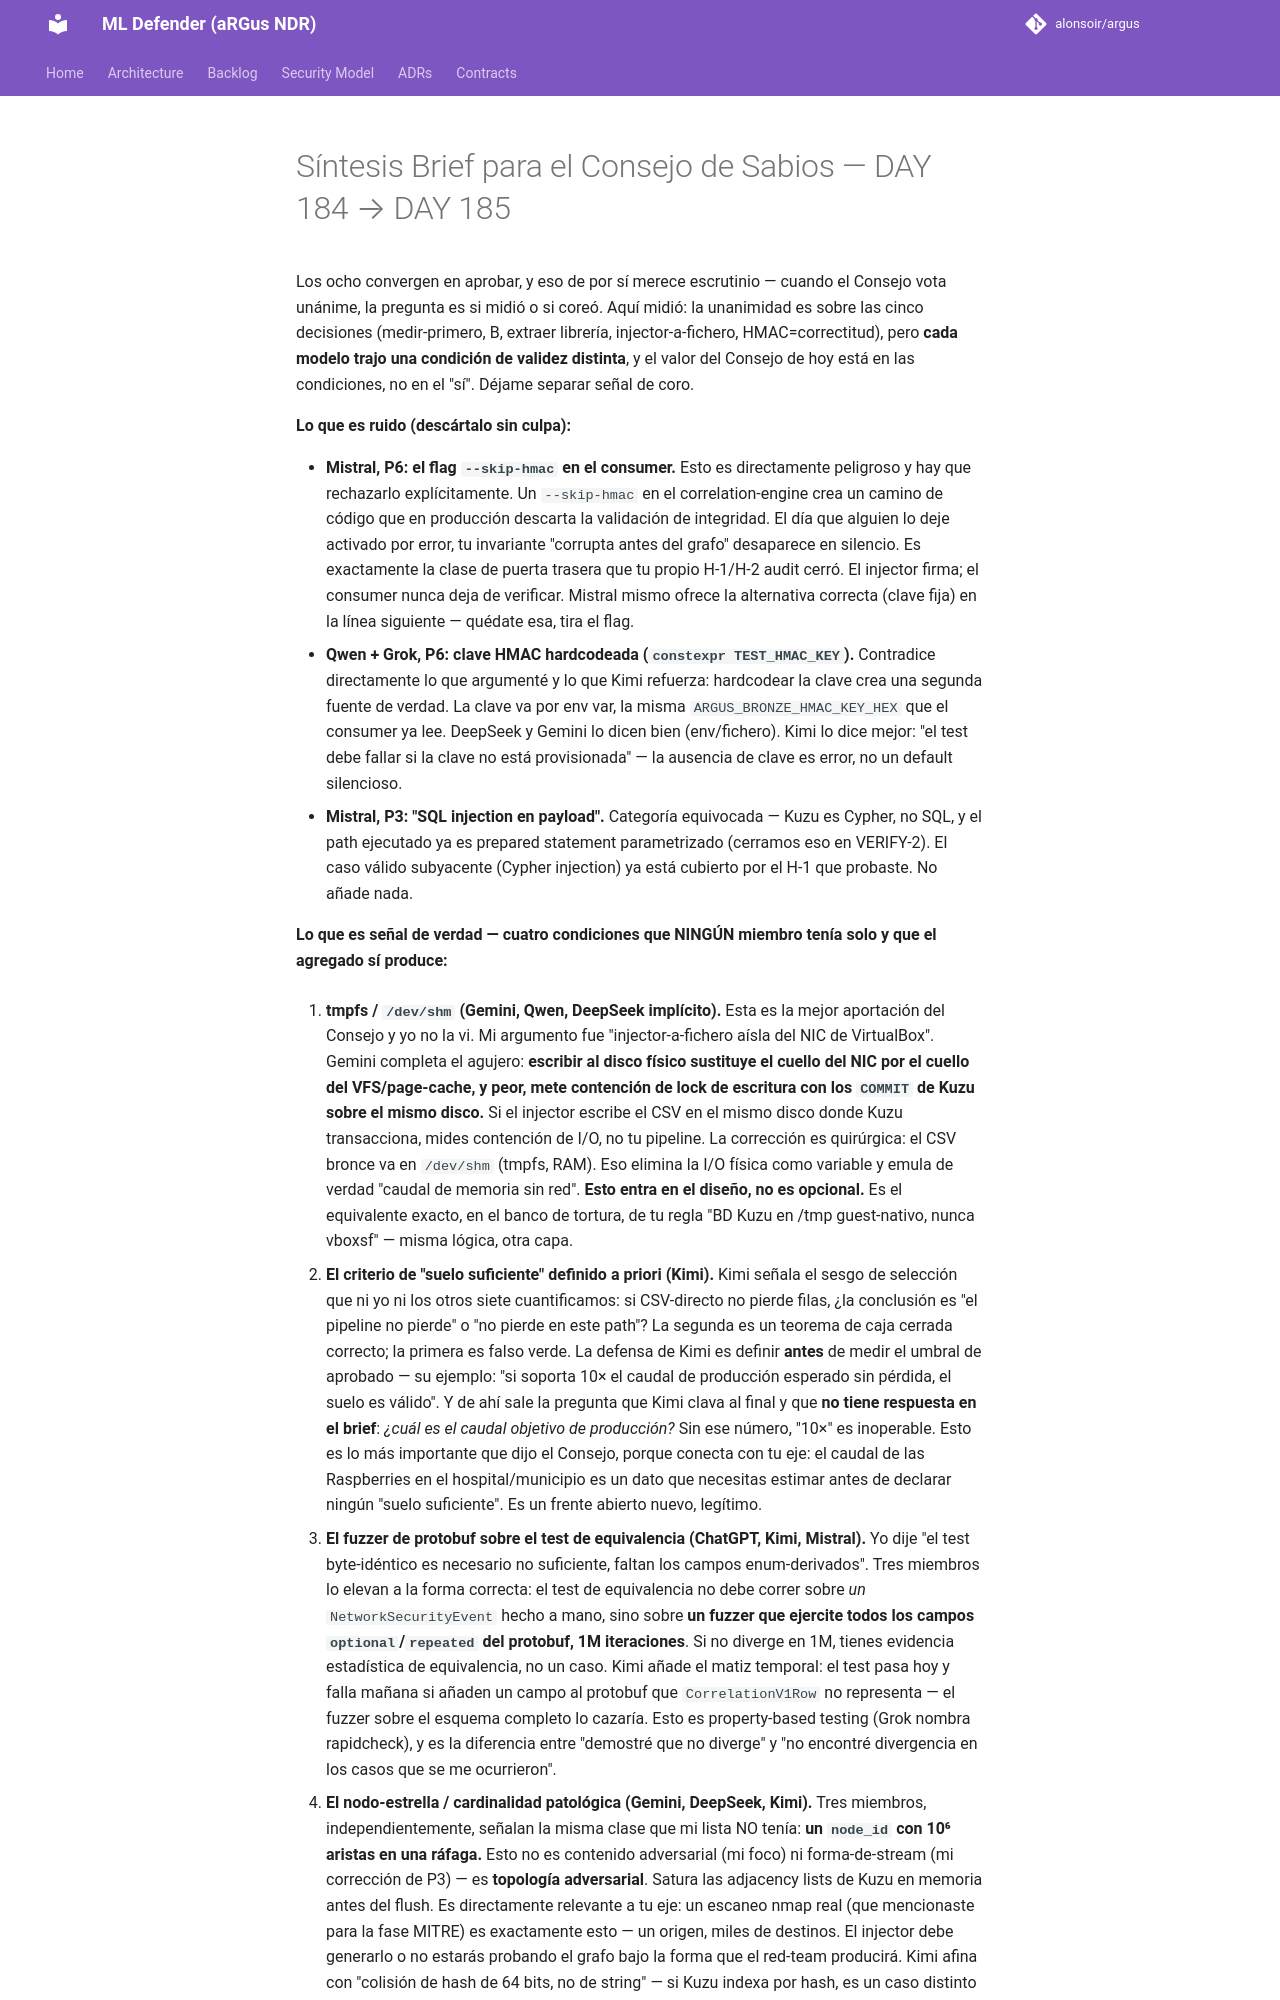

repository: alonsoir/argus · page: council/Síntesis - Brief para el Consejo de Sabios — DAY 184 → DAY 185/index.html · generator: mkdocs

Los ocho convergen en aprobar, y eso de por sí merece escrutinio — cuando el Consejo vota unánime, la pregunta es si midió o si coreó. Aquí midió: la unanimidad es sobre las cinco decisiones (medir-primero, B, extraer librería, injector-a-fichero, HMAC=correctitud), pero **cada modelo trajo una condición de validez distinta**, y el valor del Consejo de hoy está en las condiciones, no en el "sí". Déjame separar señal de coro.

**Lo que es ruido (descártalo sin culpa):**

- **Mistral, P6: el flag `--skip-hmac` en el consumer.** Esto es directamente peligroso y hay que rechazarlo explícitamente. Un `--skip-hmac` en el correlation-engine crea un camino de código que en producción descarta la validación de integridad. El día que alguien lo deje activado por error, tu invariante "corrupta antes del grafo" desaparece en silencio. Es exactamente la clase de puerta trasera que tu propio H-1/H-2 audit cerró. El injector firma; el consumer nunca deja de verificar. Mistral mismo ofrece la alternativa correcta (clave fija) en la línea siguiente — quédate esa, tira el flag.
- **Qwen + Grok, P6: clave HMAC hardcodeada (`constexpr TEST_HMAC_KEY`).** Contradice directamente lo que argumenté y lo que Kimi refuerza: hardcodear la clave crea una segunda fuente de verdad. La clave va por env var, la misma `ARGUS_BRONZE_HMAC_KEY_HEX` que el consumer ya lee. DeepSeek y Gemini lo dicen bien (env/fichero). Kimi lo dice mejor: "el test debe fallar si la clave no está provisionada" — la ausencia de clave es error, no un default silencioso.
- **Mistral, P3: "SQL injection en payload".** Categoría equivocada — Kuzu es Cypher, no SQL, y el path ejecutado ya es prepared statement parametrizado (cerramos eso en VERIFY-2). El caso válido subyacente (Cypher injection) ya está cubierto por el H-1 que probaste. No añade nada.

**Lo que es señal de verdad — cuatro condiciones que NINGÚN miembro tenía solo y que el agregado sí produce:**

1. **tmpfs / `/dev/shm` (Gemini, Qwen, DeepSeek implícito).** Esta es la mejor aportación del Consejo y yo no la vi. Mi argumento fue "injector-a-fichero aísla del NIC de VirtualBox". Gemini completa el agujero: **escribir al disco físico sustituye el cuello del NIC por el cuello del VFS/page-cache, y peor, mete contención de lock de escritura con los `COMMIT` de Kuzu sobre el mismo disco.** Si el injector escribe el CSV en el mismo disco donde Kuzu transacciona, mides contención de I/O, no tu pipeline. La corrección es quirúrgica: el CSV bronce va en `/dev/shm` (tmpfs, RAM). Eso elimina la I/O física como variable y emula de verdad "caudal de memoria sin red". **Esto entra en el diseño, no es opcional.** Es el equivalente exacto, en el banco de tortura, de tu regla "BD Kuzu en /tmp guest-nativo, nunca vboxsf" — misma lógica, otra capa.

2. **El criterio de "suelo suficiente" definido a priori (Kimi).** Kimi señala el sesgo de selección que ni yo ni los otros siete cuantificamos: si CSV-directo no pierde filas, ¿la conclusión es "el pipeline no pierde" o "no pierde en este path"? La segunda es un teorema de caja cerrada correcto; la primera es falso verde. La defensa de Kimi es definir **antes** de medir el umbral de aprobado — su ejemplo: "si soporta 10× el caudal de producción esperado sin pérdida, el suelo es válido". Y de ahí sale la pregunta que Kimi clava al final y que **no tiene respuesta en el brief**: *¿cuál es el caudal objetivo de producción?* Sin ese número, "10×" es inoperable. Esto es lo más importante que dijo el Consejo, porque conecta con tu eje: el caudal de las Raspberries en el hospital/municipio es un dato que necesitas estimar antes de declarar ningún "suelo suficiente". Es un frente abierto nuevo, legítimo.

3. **El fuzzer de protobuf sobre el test de equivalencia (ChatGPT, Kimi, Mistral).** Yo dije "el test byte-idéntico es necesario no suficiente, faltan los campos enum-derivados". Tres miembros lo elevan a la forma correcta: el test de equivalencia no debe correr sobre *un* `NetworkSecurityEvent` hecho a mano, sino sobre **un fuzzer que ejercite todos los campos `optional`/`repeated` del protobuf, 1M iteraciones**. Si no diverge en 1M, tienes evidencia estadística de equivalencia, no un caso. Kimi añade el matiz temporal: el test pasa hoy y falla mañana si añaden un campo al protobuf que `CorrelationV1Row` no representa — el fuzzer sobre el esquema completo lo cazaría. Esto es property-based testing (Grok nombra rapidcheck), y es la diferencia entre "demostré que no diverge" y "no encontré divergencia en los casos que se me ocurrieron".
